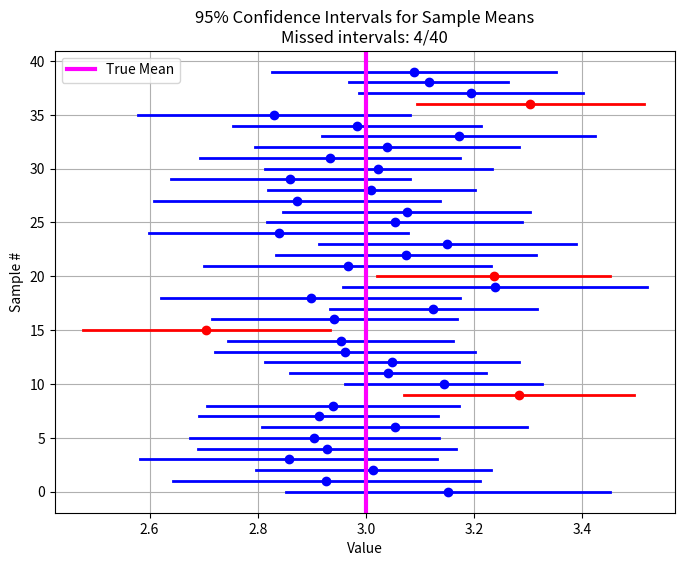

Python code for this plot:
import numpy as np
import matplotlib.pyplot as plt
from scipy.stats import norm

def confidence_interval(N_samples=40, sample_size=30, true_mean=3, true_std=0.67, confidence=0.95):
    """
    Demonstrates 95% confidence intervals for the mean.
    Parameters:
    - N_samples: Number of independent samples (here 40)
    - sample_size: Number of observations per sample
    - true_mean: True population mean
    - true_std: True population standard deviation
    - confidence: Confidence level (default 0.95)
    """
    
    # WRITE_YOUR_CODE HERE TO COMPUTE THE Z VALUE
    # Z value for the two-tailed confidence interval
    alpha = 1 - confidence
    z = norm.ppf(1 - alpha/2) 
    # this code block ends here

    # Store the lower and upper bounds of each CI
    ci_lowers = []
    ci_uppers = []
    
    # Track intervals that do NOT contain the true mean
    misses = 0
    
    # Generate samples and compute CIs
    for i in range(N_samples):
        sample = np.random.normal(loc=true_mean, scale=true_std, size=sample_size)

        # WRITE_YOUR_CODE HERE TO COMPUTE SAMPLE MEAN, SAMPLE STANDARD ERROR, AND CI BOUNDS
        sample_mean = np.mean(sample)
        sample_se =  np.std(sample, ddof=1) / np.sqrt(sample_size)   # SE = s/√n
        
        
        lower = sample_mean - z * sample_se
        upper = sample_mean + z * sample_se
        # this code block ends here

        # append to CI lists        
        ci_lowers.append(lower)
        ci_uppers.append(upper)
        
        # WRITE_YOUR_CODE HERE TO CHECK IF THE TRUE MEAN IS WITHIN THE CI, INCREMENT misses IF NOT
        if not (lower <= true_mean <= upper):
            misses += 1
        # this code block ends here
    
    # Plot the CIs
    plt.figure(figsize=(8, 6))
    for i, (low, up) in enumerate(zip(ci_lowers, ci_uppers)):

        # WRITE_YOUR_CODE HERE TO cOLOR THE INTERVALS THAT MISS THE TRUE MEAN IN RED, OTHERS IN BLUE
        color = 'red' if not (low <= true_mean <= up) else 'blue'
        # this code block ends here

        plt.plot([low, up], [i, i], color=color, lw=2)
        plt.plot([np.mean([low, up])], [i], 'o', color=color)  # mark sample mean
    
    plt.axvline(true_mean, color='magenta', linestyle='-', label='True Mean', lw=3)
    plt.xlabel("Value")
    plt.ylabel("Sample #")
    plt.title(f"{confidence*100:.0f}% Confidence Intervals for Sample Means\nMissed intervals: {misses}/{N_samples}")
    plt.legend()
    plt.grid(True)
    plt.show()
    
    # WRITE_YOUR_CODE HERE TO PRINT THE NUMBER OF MISSES AND THE PERCENTAGE
    print(f"Out of { N_samples} intervals, {misses} did NOT contain the true mean.")
    print(f"This is roughly {(misses/N_samples)*100:.1f}%, close to the expected 5% for a 95% CI.")
    # this code block ends here

# ================================
# Run main if this script is executed
# ================================
if __name__ == "__main__":
    confidence_interval()

    plt.show() # do not comment this out